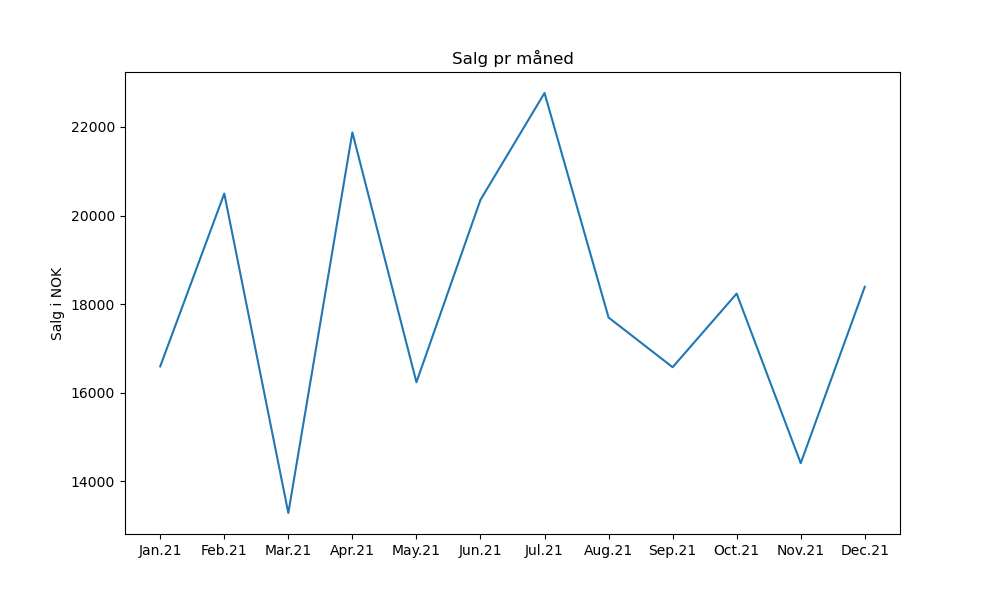

The table this chart was drawn from, first rows:
ID; Tidspunkt; Betalt MVA; Salgssum
0; 17.01.21 10:18:00; 102.0; 408.0
1; 09.01.21 16:30:00; 114.8; 459.0
2; 08.01.21 14:12:00; 234.2; 937.0
3; 02.01.21 13:54:00; 340.5; 1362
4; 10.01.21 15:50:00; 448.5; 1794
5; 25.01.21 10:59:00; 380.0; 1520
6; 15.01.21 10:39:00; 333.5; 1334
7; 04.01.21 14:50:00; 26.5; 106.0
8; 13.01.21 11:54:00; 41.0; 164.0
9; 04.01.21 13:29:00; 128.8; 515.0
10; 22.01.21 10:12:00; 32.25; 129.0
11; 10.01.21 10:22:00; 36.75; 147.0
12; 17.01.21 11:18:00; 498.8; 1995
13; 05.01.21 15:24:00; 420.8; 1683
14; 27.01.21 11:35:00; 67.25; 269.0
15; 23.01.21 10:10:00; 105.2; 421.0
16; 10.01.21 10:40:00; 153.8; 615.0
17; 25.01.21 11:25:00; 323.0; 1292
18; 18.01.21 11:45:00; 361.5; 1446
19; 18.02.21 15:43:00; 467.0; 1868
20; 17.02.21 11:11:00; 60.75; 243.0
21; 28.02.21 12:40:00; 69.5; 278.0
22; 27.02.21 10:53:00; 391.0; 1564
23; 25.02.21 14:12:00; 351.2; 1405
24; 02.02.21 15:17:00; 297.0; 1188
25; 06.02.21 12:07:00; 152.0; 608.0
26; 05.02.21 12:33:00; 178.0; 712.0
27; 21.02.21 11:51:00; 277.2; 1109
28; 10.02.21 16:47:00; 215.8; 863.0
29; 26.02.21 11:14:00; 331.8; 1327
30; 04.02.21 15:02:00; 175.8; 703.0
31; 07.02.21 13:38:00; 440.2; 1761
32; 14.02.21 13:23:00; 205.2; 821.0
33; 15.02.21 11:29:00; 400.2; 1601
34; 24.02.21 10:32:00; 182.0; 728.0
35; 20.02.21 10:00:00; 327.0; 1308
36; 26.02.21 14:58:00; 207.8; 831.0
37; 19.02.21 16:19:00; 394.8; 1579
38; 21.03.21 15:27:00; 125.0; 500.0
39; 01.03.21 12:04:00; 200.5; 802.0
40; 02.03.21 10:51:00; 26.75; 107.0
41; 27.03.21 11:20:00; 171.8; 687.0
42; 05.03.21 15:55:00; 56.25; 225.0
43; 24.03.21 14:10:00; 304.8; 1219
44; 12.03.21 13:33:00; 352.0; 1408
45; 12.03.21 15:07:00; 429.5; 1718
46; 15.03.21 11:47:00; 399.0; 1596
47; 03.03.21 13:48:00; 116.0; 464.0
48; 22.03.21 11:44:00; 191.2; 765.0
49; 28.03.21 14:29:00; 39.0; 156.0
50; 13.03.21 12:12:00; 166.2; 665.0
51; 05.03.21 16:57:00; 77.5; 310.0
52; 17.03.21 15:00:00; 45.0; 180.0
53; 20.03.21 14:41:00; 32.5; 130.0
54; 08.03.21 16:35:00; 284.5; 1138
55; 10.03.21 10:40:00; 116.8; 467.0
56; 06.03.21 15:52:00; 187.5; 750.0
57; 21.04.21 11:12:00; 105.8; 423.0
58; 08.04.21 15:56:00; 49.25; 197.0
59; 08.04.21 14:46:00; 292.8; 1171
... 169 more rows
